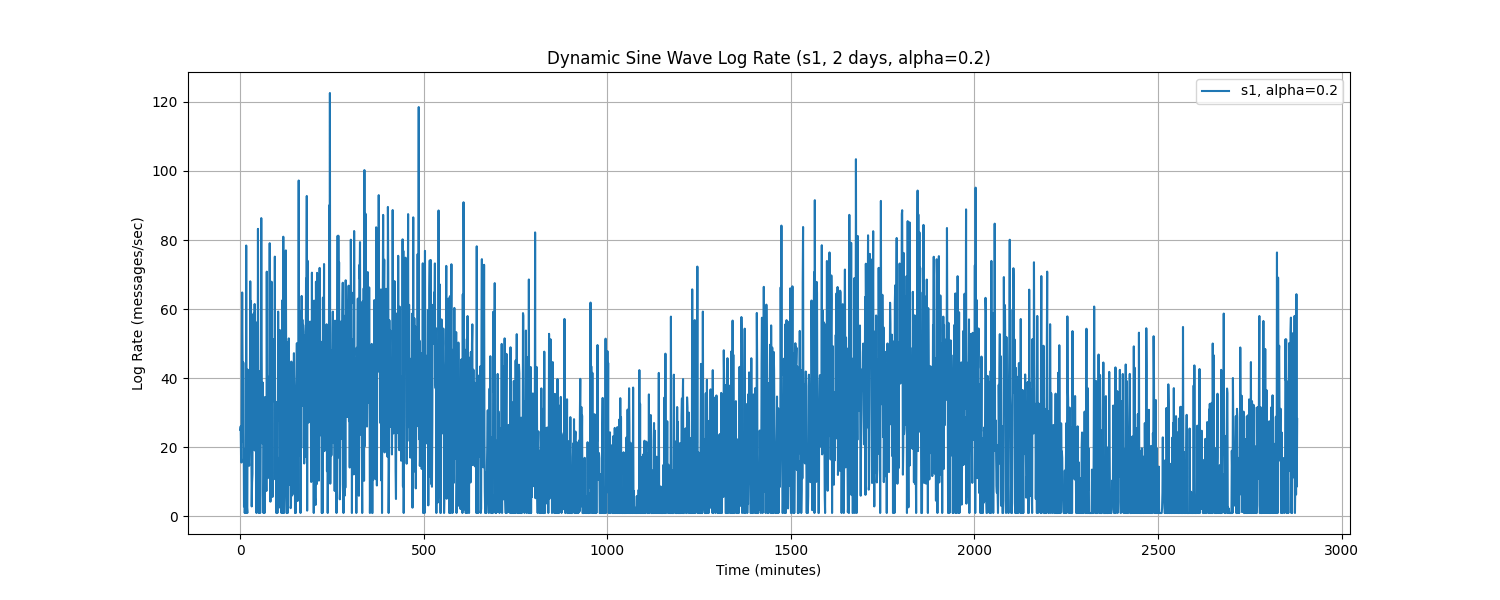

The table this chart was drawn from, first rows:
Time, log_rate_msg_per_sec
0.0, 25.07
1.0, 26.07
2.0, 16.8
3.0, 15.61
4.0, 46.34
5.0, 64.82
6.0, 46.46
7.0, 21.75
8.0, 44.56
9.0, 21.84
10.0, 2.866
11.0, 12.3
12.0, 1.0
13.0, 4.483
14.0, 19.54
15.0, 1.0
16.0, 78.41
17.0, 20.75
18.0, 2.582
19.0, 1.0
20.0, 42.49
21.0, 16.92
22.0, 27.6
23.0, 16.7
24.0, 14.67
25.0, 25.52
26.0, 30.94
27.0, 68.05
28.0, 41.05
29.0, 62.33
30.0, 19.29
31.0, 2.899
32.0, 9.888
33.0, 12.33
34.0, 54.31
35.0, 19.38
36.0, 58.67
37.0, 30.76
38.0, 27.22
39.0, 61.49
40.0, 19.05
41.0, 56.36
42.0, 35.01
43.0, 13.92
44.0, 1.0
45.0, 27.05
46.0, 28.65
47.0, 10.04
48.0, 83.23
49.0, 26.23
50.0, 1.0
51.0, 23.45
52.0, 42
53.0, 7.997
54.0, 1.01
55.0, 6.198
56.0, 37.89
57.0, 86.35
58.0, 50.09
59.0, 29.72
... 2,820 more rows
